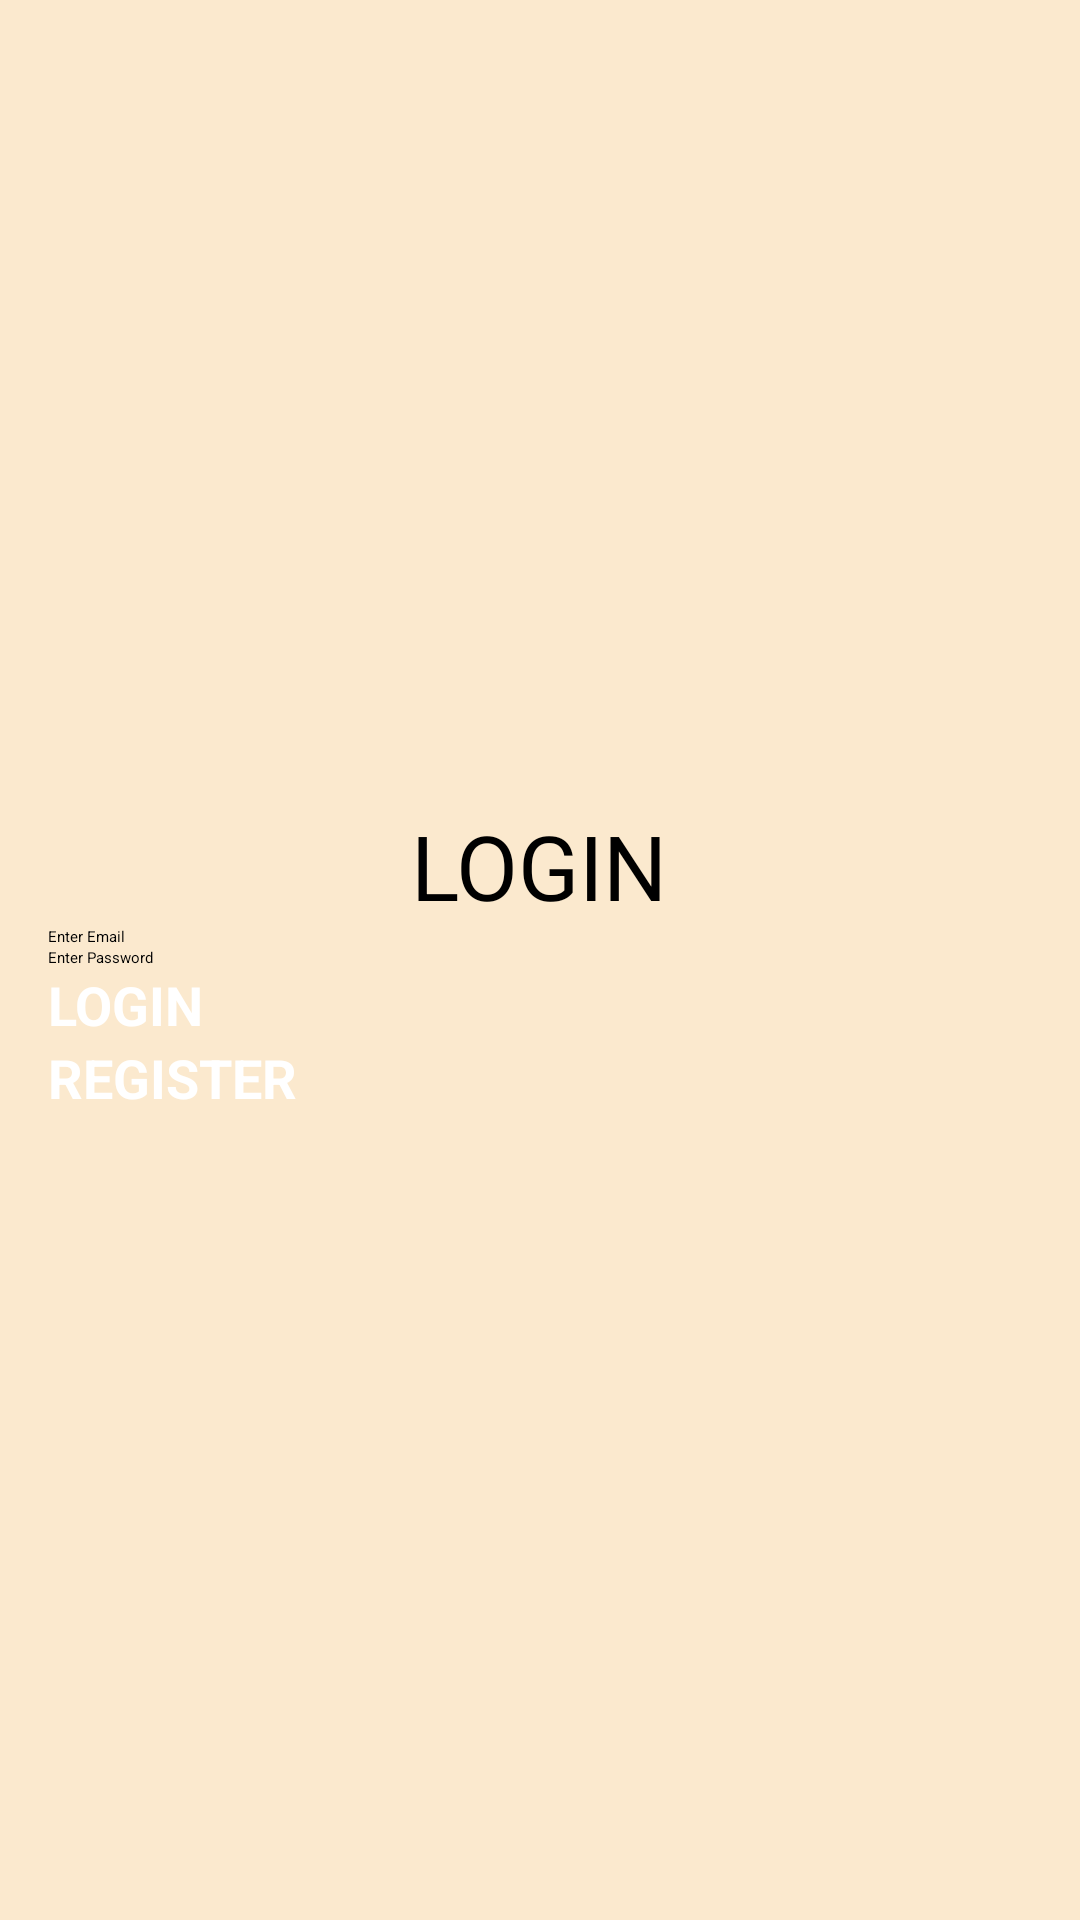

Write the Android layout XML for this screen, with the resource values it uses.
<!-- AndroidManifest.xml: application theme Theme.CampusExpense -->
<!-- res/layout/activity_login_user.xml -->
<?xml version="1.0" encoding="utf-8"?>
<LinearLayout xmlns:android="http://schemas.android.com/apk/res/android"
    android:orientation="vertical"
    android:layout_width="match_parent"
    android:layout_height="match_parent"
    android:padding="16dp"
    android:gravity="center"
    android:background="#FBE9CE">

    <TextView
        android:layout_width="wrap_content"
        android:layout_height="wrap_content"
        android:text="LOGIN"
        android:textSize="30sp"/>
    <EditText
        android:layout_width="match_parent"
        android:layout_height="wrap_content"
        android:hint="Enter Email"
        android:id="@+id/email"/>
    <EditText
        android:layout_width="match_parent"
        android:layout_height="wrap_content"
        android:hint="Enter Password"
        android:id="@+id/password"/>
    <Button
        android:layout_width="match_parent"
        android:layout_height="wrap_content"
        android:text="LOGIN"
        android:id="@+id/login"
        android:textColor="#FFFFFF"
        android:textStyle="bold"
        android:textSize="18sp"
        />
    <Button
        android:layout_width="match_parent"
        android:layout_height="wrap_content"
        android:text="REGISTER"
        android:id="@+id/registeracc"
        android:textColor="#FFFFFF"
        android:textStyle="bold"
        android:textSize="18sp"
        />

</LinearLayout>
<!-- resources referenced by this layout -->
<resources>

</resources>
